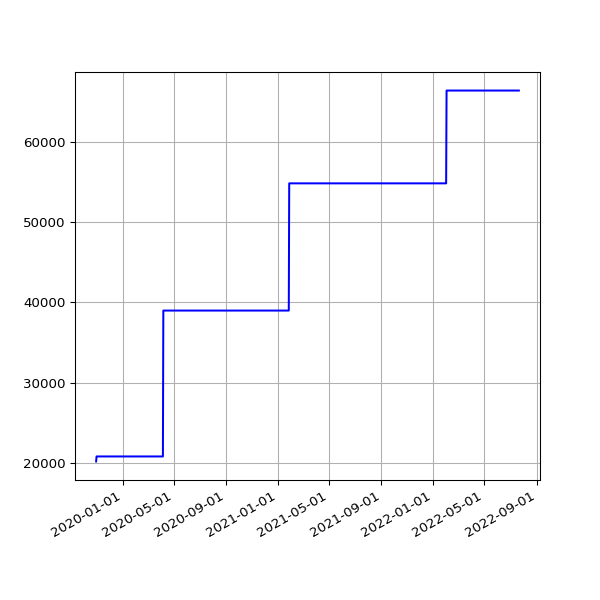

Data behind this chart, as committed beside it:
date, value
2019-10-31 18:06:55 +0000, 20185
2019-11-01 17:41:08 +0000, 20808
2019-11-02 22:04:42 +0000, 20808
2019-11-03 23:19:10 +0000, 20808
2019-11-04 16:01:46 +0000, 20808
2019-11-05 17:19:25 +0000, 20808
2019-11-06 16:23:23 +0000, 20808
2019-11-07 16:46:51 +0000, 20808
2019-11-08 17:07:31 +0000, 20808
2019-11-09 21:02:42 +0000, 20808
2019-11-10 22:54:59 +0000, 20808
2019-11-11 16:27:32 +0000, 20808
2019-11-12 17:35:10 +0000, 20808
2019-11-13 16:56:25 +0000, 20808
2019-11-14 16:58:07 +0000, 20808
2019-11-15 17:53:39 +0000, 20808
2019-11-16 21:29:05 +0000, 20808
2019-11-17 21:36:16 +0000, 20808
2019-11-18 16:07:32 +0000, 20808
2019-11-19 17:14:40 +0000, 20808
2019-11-20 17:22:49 +0000, 20808
2019-11-21 18:02:58 +0000, 20808
2019-11-22 17:52:19 +0000, 20808
2019-11-23 23:26:43 +0000, 20808
2019-11-24 21:53:13 +0000, 20808
2019-11-25 16:33:18 +0000, 20808
2019-11-26 16:14:28 +0000, 20808
2019-11-27 16:52:45 +0000, 20808
2019-11-28 16:13:07 +0000, 20808
2019-11-29 17:40:38 +0000, 20808
2019-11-30 21:39:40 +0000, 20808
2019-12-01 21:56:16 +0000, 20808
2019-12-02 17:24:15 +0000, 20808
2019-12-03 17:16:21 +0000, 20808
2019-12-04 17:03:16 +0000, 20808
2019-12-05 16:34:28 +0000, 20808
2019-12-06 16:36:23 +0000, 20808
2019-12-07 18:40:57 +0000, 20808
2019-12-08 17:53:08 +0000, 20808
2019-12-09 16:29:52 +0000, 20808
2019-12-10 17:18:16 +0000, 20808
2019-12-11 16:57:32 +0000, 20808
2019-12-12 16:31:11 +0000, 20808
2019-12-13 16:50:16 +0000, 20808
2019-12-14 18:36:31 +0000, 20808
2019-12-15 17:55:28 +0000, 20808
2019-12-16 16:51:46 +0000, 20808
2019-12-17 16:45:52 +0000, 20808
2019-12-18 16:56:55 +0000, 20808
2019-12-19 16:57:09 +0000, 20808
2019-12-20 17:14:51 +0000, 20808
2019-12-21 16:44:47 +0000, 20808
2019-12-22 16:50:14 +0000, 20808
2019-12-23 16:54:49 +0000, 20808
2019-12-24 16:52:09 +0000, 20808
2019-12-25 16:41:58 +0000, 20808
2019-12-26 17:07:04 +0000, 20808
2019-12-27 16:43:40 +0000, 20808
2019-12-28 16:47:43 +0000, 20808
2019-12-29 17:19:36 +0000, 20808
... 899 more rows
